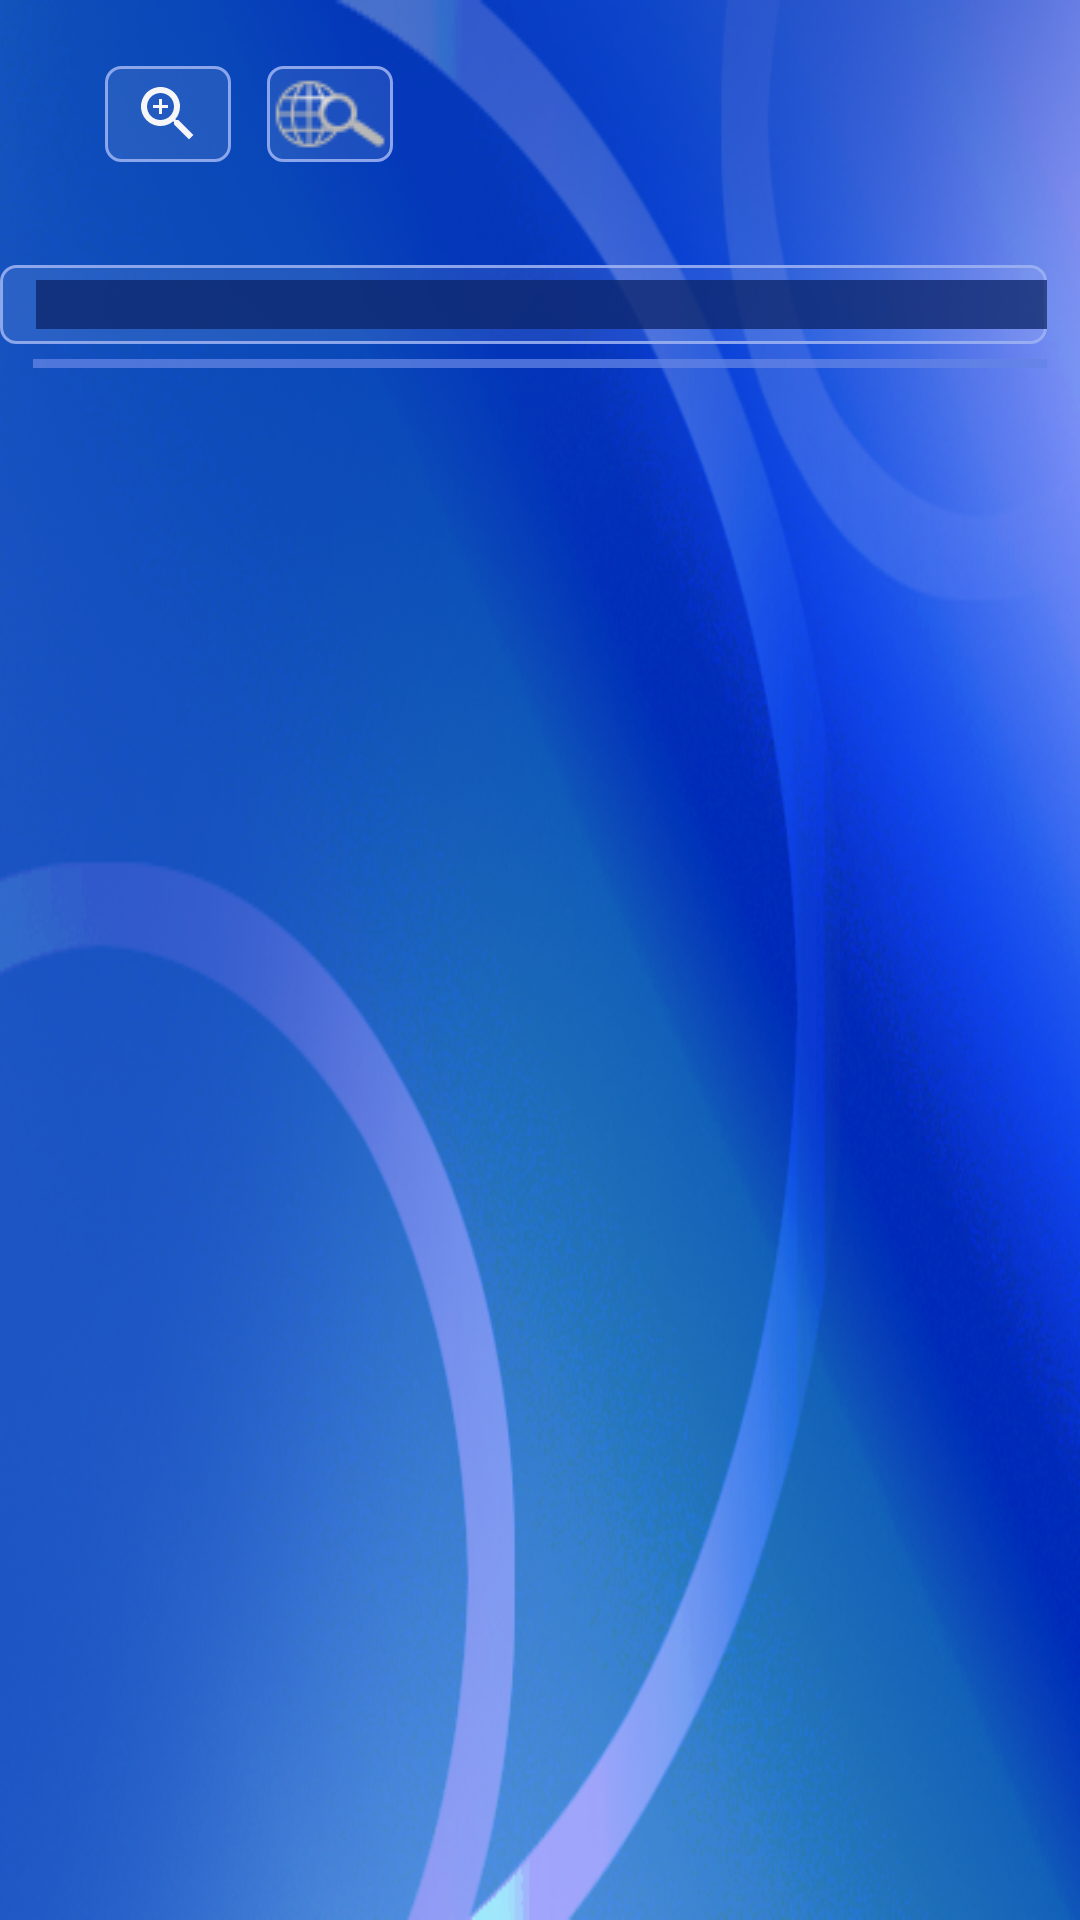

Layout XML and referenced resources for this Android screen:
<!-- AndroidManifest.xml: application theme AppTheme -->
<!-- res/layout/activity_show_citaty.xml -->
<?xml version="1.0" encoding="utf-8"?>
<LinearLayout xmlns:android="http://schemas.android.com/apk/res/android"
    xmlns:app="http://schemas.android.com/apk/res-auto"
    xmlns:tools="http://schemas.android.com/tools"
    android:id="@+id/LinearLayout1"
    android:layout_width="match_parent"
    android:layout_height="match_parent"
    android:background="@drawable/back"
    android:orientation="vertical">


    <LinearLayout
        android:id="@+id/LinearLayout2show"
        android:layout_width="match_parent"
        android:layout_height="match_parent"
        android:layout_marginBottom="10dp"
        android:orientation="vertical"

        >

        <LinearLayout
            android:layout_width="match_parent"
            android:layout_height="wrap_content"
            android:layout_marginLeft="11dp"
            android:layout_marginTop="22dp"
            android:orientation="horizontal">

            <ImageView
                android:id="@+id/imageviewShowcitat"
                android:layout_width="wrap_content"
                android:layout_height="wrap_content"
                android:layout_gravity="left"
                android:layout_marginLeft="12dp"
                android:layout_marginTop="15dp"
                android:layout_marginRight="12dp" />

            <ImageButton
                android:id="@+id/newButtonZoom"
                android:layout_width="42dp"
                android:layout_height="32dp"
                android:layout_gravity="center"
                android:background="@drawable/bg_round_small"
                android:src="@drawable/ic_zoom_in_black_24dp" />

            <ImageButton
                android:id="@+id/imageButtonMap"
                android:layout_width="42dp"
                android:layout_height="32dp"
                android:layout_gravity="center"
                android:layout_marginLeft="12dp"
                android:background="@drawable/bg_round_small"
                android:src="@drawable/bornplace" />
        </LinearLayout>


        <TextView
            android:id="@+id/textViewshow"
            android:layout_width="match_parent"
            android:layout_height="wrap_content"
            android:layout_marginLeft="33dp"
            android:layout_marginRight="33dp"
            android:textAppearance="@style/TextAppearance.AppCompat.Large"
            android:textColor="@color/white"
            android:textSize="22dp"
            android:textStyle="bold"></TextView>

        <LinearLayout
            android:layout_width="match_parent"
            android:layout_height="wrap_content"
            android:layout_marginTop="5dp"
            android:layout_marginRight="11dp"
            android:background="@drawable/bg_round_small"
            android:orientation="horizontal">

            <TextView
                android:id="@+id/yearViewShowcitat"
                android:layout_width="match_parent"
                android:layout_height="wrap_content"
                android:layout_marginLeft="12dp"
                android:layout_marginTop="5dp"
                android:layout_marginBottom="5dp"
                android:background="@drawable/toolbar_year_line"
                android:textColor="@color/white"
                android:textSize="12sp"
                android:textStyle="bold" />
        </LinearLayout>

        <TextView
            android:id="@+id/line"
            android:layout_width="match_parent"
            android:layout_height="3dp"
            android:layout_marginLeft="11dp"
            android:layout_marginTop="5dp"
            android:layout_marginRight="11dp"
            android:layout_marginBottom="5dp"
            android:background="@drawable/toolbar_white"
            android:textColor="@color/white"
            android:textStyle="bold" />

        <ListView
            android:id="@+id/listViewShowCitat"
            android:layout_width="match_parent"
            android:layout_height="wrap_content"
            android:layout_marginLeft="@dimen/layout_marginLeftTwo"

            android:layout_marginRight="@dimen/layout_marginRightTwo"
            android:layout_marginBottom="10dp"
            android:orientation="vertical"
            android:textAppearance="@style/TextAppearance.AppCompat.Large"
            android:textColor="@color/white"
            android:textSize="12sp"></ListView>


    </LinearLayout>

    <com.google.android.material.bottomnavigation.BottomNavigationView
        android:id="@+id/navigation_bottom"
        android:layout_width="match_parent"
        android:layout_height="wrap_content"
        android:background="@drawable/gradientone"
        app:itemIconTint="@drawable/tab_color_selector"
        app:itemTextColor="@color/colorNavText"
        app:layout_constraintBottom_toBottomOf="@+id/fragment_container"
        app:menu="@menu/navigation_bottom"
        tools:ignore="MissingConstraints" />
</LinearLayout>
<!-- resources referenced by this layout -->
<resources>
  <color name="colorNavText">#2B068D</color>
  <color name="white">#FFFFFF</color>
  <dimen name="layout_marginLeftTwo">11dp</dimen>
  <dimen name="layout_marginRightTwo">11dp</dimen>
  <!-- drawable back: png bitmap (drawable, 223707 bytes) -->
  <!-- drawable bg_round_small (drawable) -->
  <?xml version="1.0" encoding="utf-8"?>
  <shape xmlns:android="http://schemas.android.com/apk/res/android"
      android:shape="rectangle">
      <solid android:color="#1BE4E7F0" />
      <corners android:radius="5dp" />
      <stroke
          android:width="1dp"
          android:color="#DD9EB3F3" />
  </shape>
  <!-- drawable bornplace: png bitmap (drawable-v24, 2139 bytes) -->
  <!-- drawable gradientone (drawable) -->
  <?xml version="1.0" encoding="utf-8"?>
  <shape xmlns:android="http://schemas.android.com/apk/res/android"
      android:shape="rectangle">
      <gradient
          android:angle="270"
          android:endColor="#B20D308F"
          android:startColor="#5E9FC2" />
  
  </shape>
  <!-- drawable ic_zoom_in_black_24dp (drawable) -->
  <vector xmlns:android="http://schemas.android.com/apk/res/android"
      android:width="24dp"
      android:height="24dp"
      android:tint="#F6F6F8"
      android:viewportWidth="24.0"
      android:viewportHeight="24.0">
      <path
          android:fillColor="#FF000000"
          android:pathData="M15.5,14h-0.79l-0.28,-0.27C15.41,12.59 16,11.11 16,9.5 16,5.91 13.09,3 9.5,3S3,5.91 3,9.5 5.91,16 9.5,16c1.61,0 3.09,-0.59 4.23,-1.57l0.27,0.28v0.79l5,4.99L20.49,19l-4.99,-5zM9.5,14C7.01,14 5,11.99 5,9.5S7.01,5 9.5,5 14,7.01 14,9.5 11.99,14 9.5,14zM12,10h-2v2L9,12v-2L7,10L7,9h2L9,7h1v2h2v1z" />
  </vector>
  <!-- drawable tab_color_selector (drawable) -->
  <?xml version="1.0" encoding="utf-8"?>
  <selector xmlns:android="http://schemas.android.com/apk/res/android">
      <item android:color="@color/tab_background_selected" android:state_checked="true" />
      <item android:color="@color/tab_background_unselected" android:state_checked="false" />
  </selector>
  <!-- drawable toolbar_white (drawable) -->
  <shape xmlns:android="http://schemas.android.com/apk/res/android"
      android:shape="rectangle">
      <gradient
          android:angle="135"
          android:centerColor="#BE6384E4"
          android:endColor="#BE6384E4"
          android:startColor="#BE6384E4"
          android:type="linear" />
  </shape>
  <!-- drawable toolbar_year_line (drawable) -->
  <shape xmlns:android="http://schemas.android.com/apk/res/android"
      android:shape="rectangle">
      <gradient
          android:angle="135"
          android:centerColor="#BE092166"
          android:endColor="#BE092166"
          android:startColor="#BE092166"
          android:type="linear" />
  </shape>
  <style name="AppTheme" parent="Theme.AppCompat.Light.DarkActionBar">
          
          <item name="colorPrimary">@color/colorPrimary</item>
          <item name="colorPrimaryDark">@color/colorPrimaryDark</item>
          <item name="android:itemBackground">@color/colorPrimaryvvv</item>
          <item name="android:textColor">#FBFCFB</item>
          <item name="colorAccent">@color/colorAccent</item>
      </style>
  <color name="tab_background_selected">#C7ECC4</color>
  <color name="tab_background_unselected">#FFFDFD</color>
  <color name="colorPrimary">#6D8FF0</color>
  <color name="colorPrimaryDark">#3D6CEB</color>
  <color name="colorPrimaryvvv">#0032b9</color>
  <color name="colorAccent">#DFE75454</color>
</resources>
